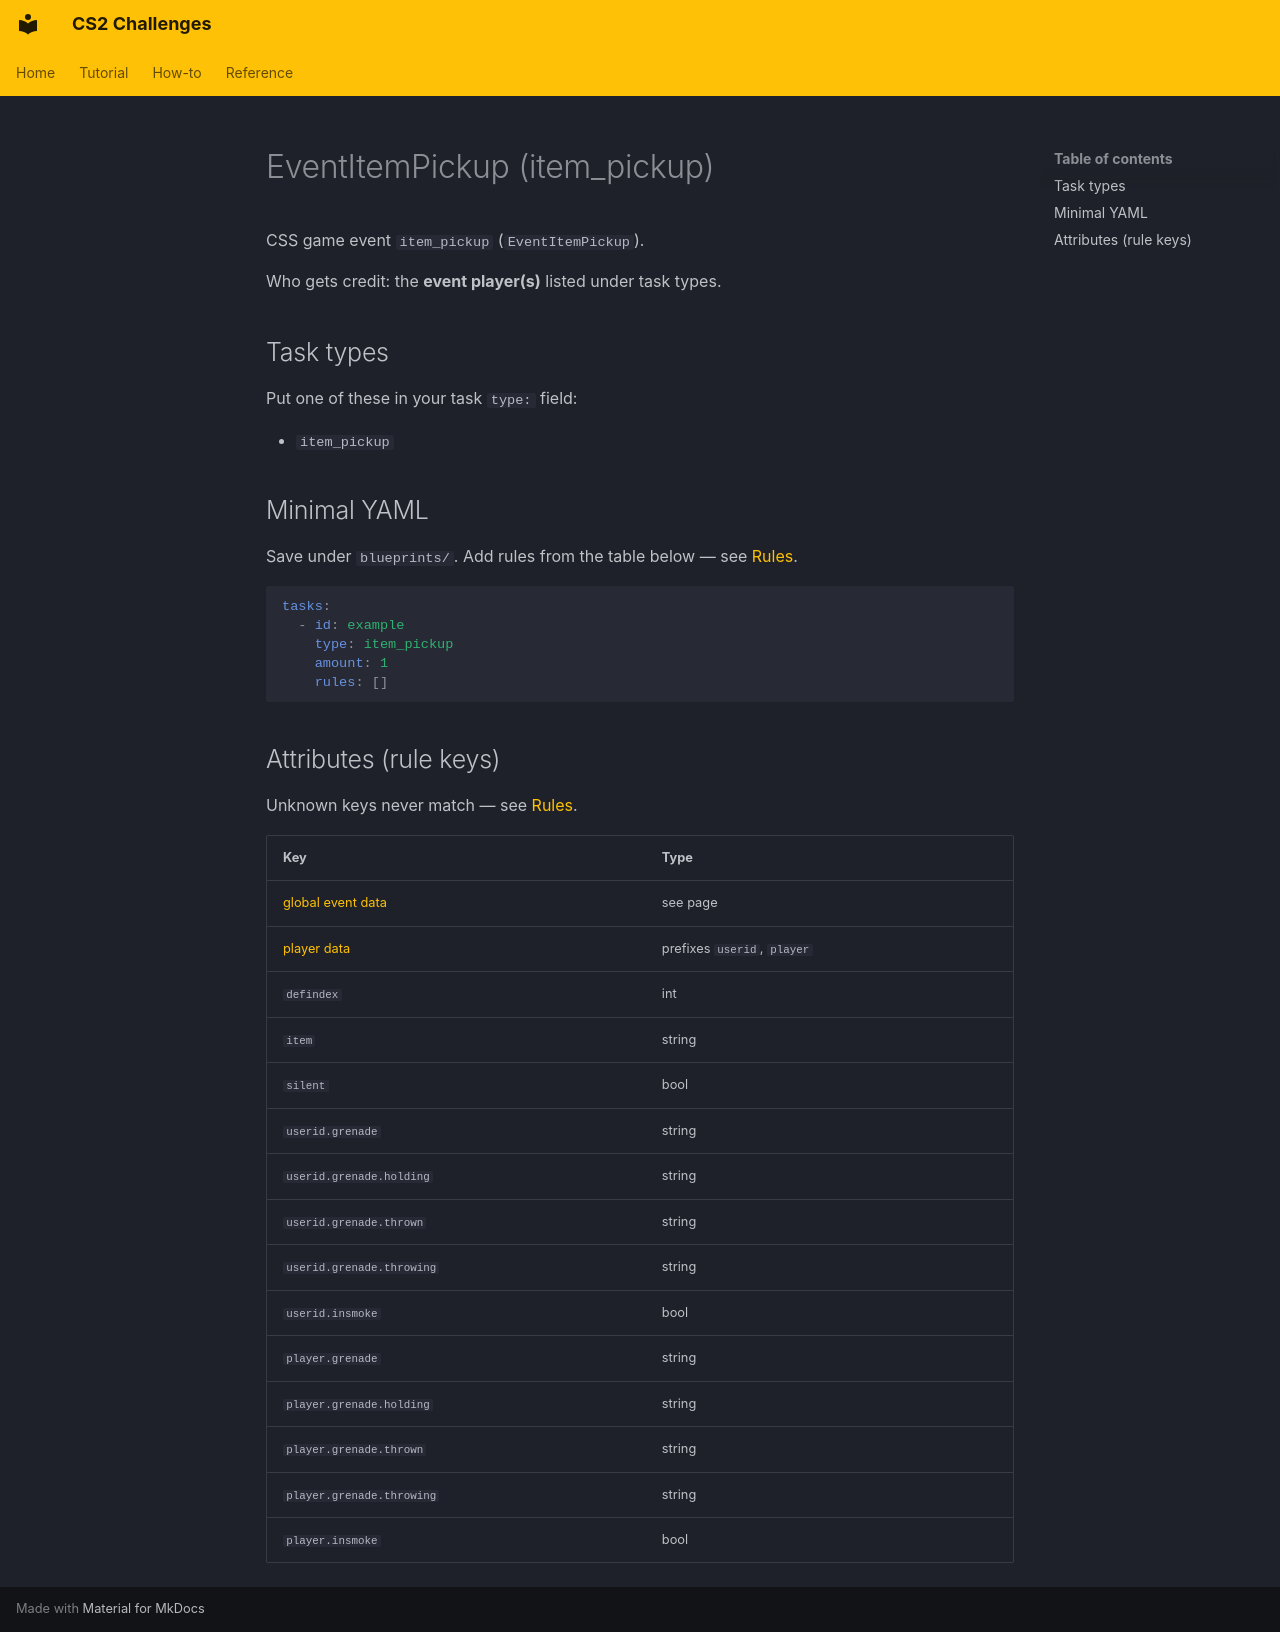

repository: Kandru/cs2-challenges · page: reference/events/EventItemPickup/index.html · generator: mkdocs

# EventItemPickup (item_pickup)

CSS game event `item_pickup` (`EventItemPickup`).

Who gets credit: the **event player(s)** listed under task types.

## Task types

Put one of these in your task `type:` field:

- `item_pickup`

## Minimal YAML

Save under `blueprints/`. Add rules from the table below — see [Rules](../rules.md).

```yaml
tasks:
  - id: example
    type: item_pickup
    amount: 1
    rules: []
```

## Attributes (rule keys)

Unknown keys never match — see [Rules](../rules.md).

| Key | Type |
|-----|------|
| [global event data](../../rules/GlobalEventData.md) | see page |
| [player data](../../rules/GlobalPlayerData.md) | prefixes `userid`, `player` |
| `defindex` | int |
| `item` | string |
| `silent` | bool |
| `userid.grenade` | string |
| `userid.grenade.holding` | string |
| `userid.grenade.thrown` | string |
| `userid.grenade.throwing` | string |
| `userid.insmoke` | bool |
| `player.grenade` | string |
| `player.grenade.holding` | string |
| `player.grenade.thrown` | string |
| `player.grenade.throwing` | string |
| `player.insmoke` | bool |
